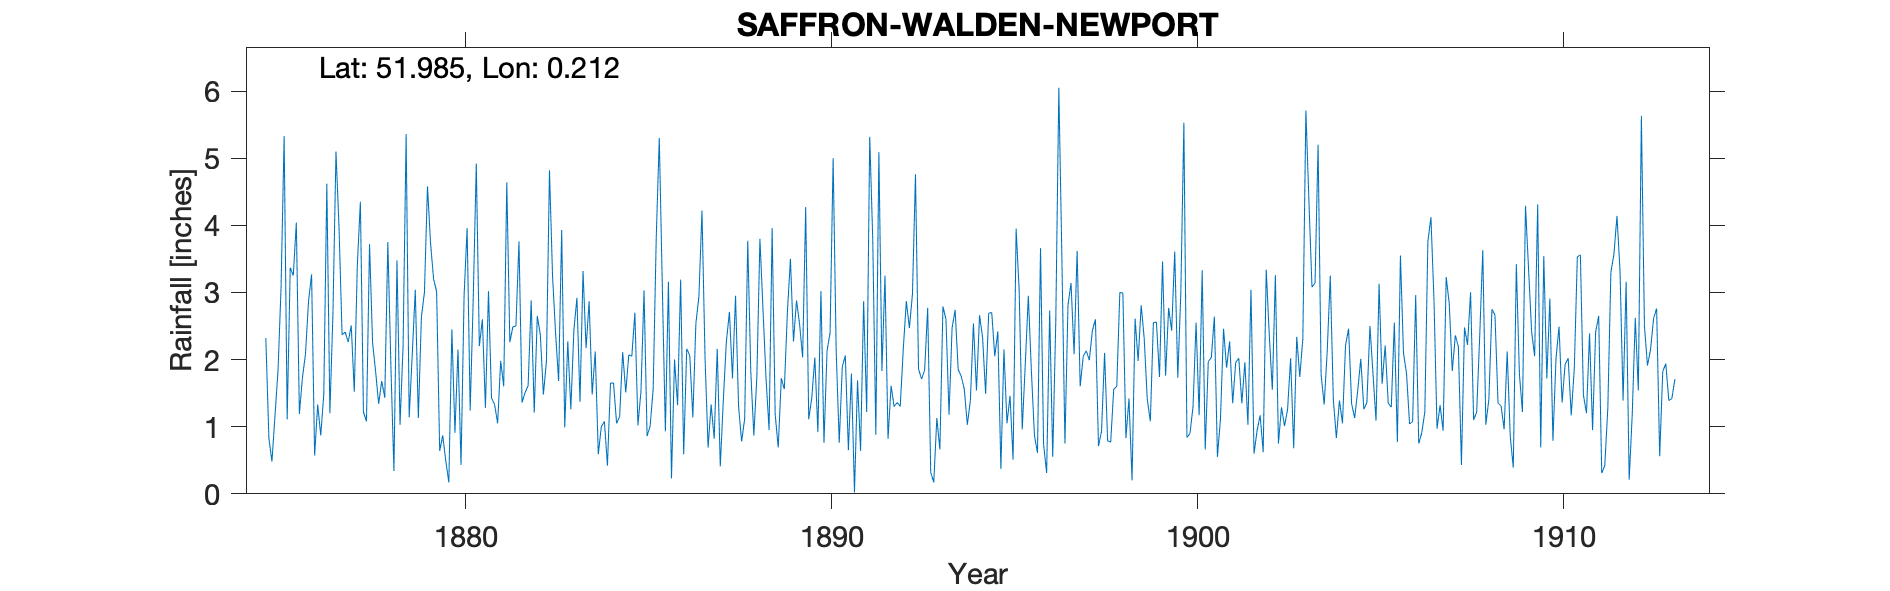

The data file committed next to this chart (first rows):
SAFFRON WALDEN NEWPORT, , , , , , , , , , , , , , , , , , , , , , , 
Grid ref, TL520341, Long, 0.212, Lat, 51.98, Elevation, 208, ft, , , , , , , , , , , , , , , 
Station no, RR1040, , , , , , , , , , , , , , , , , , , , , , 
, 1870, 1871, 1872, 1873, 1874, 1875, 1876, 1877, 1878, 1879, 1880, 1881, 1882, 1883, 1884, 1885, 1886, 1887, 1888, 1889, 1890, 1891, 1892
January, , , , , , 2.32, 1.73, 3.97, 1.82, 2.07, 0.17, 1.28, 1.36, 1.68, 2.12, 2.05, 3.16, 2.03, 0.78, 0.69, 2.03, 1.79, 0.82
February, , , , , , 0.83, 2.08, 2.37, 1.34, 3.04, 2.45, 3.02, 1.51, 3.93, 0.59, 2.7, 0.23, 0.69, 1.12, 1.72, 0.92, 0.02, 1.61
March, , , , , , 0.48, 2.87, 2.41, 1.68, 1.13, 0.91, 1.43, 1.61, 0.99, 1, 1.02, 2, 1.33, 3.77, 1.56, 3.02, 1.69, 1.3
April, , , , , , 1.16, 3.27, 2.26, 1.43, 2.63, 2.15, 1.33, 2.88, 2.27, 1.08, 1.53, 1.32, 0.82, 1.82, 2.7, 0.76, 0.64, 1.36
May, , , , , , 1.84, 0.57, 2.51, 3.75, 3, 0.43, 1.05, 1.21, 1.26, 0.42, 3.03, 3.19, 2.16, 0.87, 3.5, 2.13, 2.87, 1.3
June, , , , , , 3.08, 1.33, 1.52, 1.91, 4.58, 2.95, 1.98, 2.65, 2.44, 1.65, 0.86, 0.59, 0.41, 1.75, 2.27, 2.4, 1.22, 2.16
July, , , , , , 5.33, 0.87, 3.41, 0.34, 3.74, 3.96, 1.6, 2.37, 2.92, 1.65, 1.01, 2.16, 1.4, 3.8, 2.88, 5, 5.32, 2.87
August, , , , , , 1.11, 1.48, 4.35, 3.48, 3.2, 1.24, 4.64, 1.48, 1.37, 1.05, 1.56, 2.06, 2.27, 2.75, 2.53, 2.13, 3.77, 2.47
September, , , , , , 3.37, 4.62, 1.22, 1.03, 3.01, 2.9, 2.26, 1.97, 3.32, 1.15, 3.81, 1.14, 2.71, 1.72, 2.03, 0.76, 0.88, 2.97
October, , , , , , 3.25, 1.2, 1.08, 2.2, 0.64, 4.92, 2.49, 4.82, 2.17, 2.11, 5.3, 2.54, 1.72, 0.95, 4.27, 1.89, 5.09, 4.76
November, , , , , , 4.04, 2.68, 3.72, 5.36, 0.87, 2.2, 2.5, 3.25, 2.87, 1.51, 3.08, 2.94, 2.95, 3.96, 1.11, 2.06, 1.83, 1.86
December, , , , , , 1.19, 5.1, 2.25, 1.14, 0.49, 2.6, 3.76, 2.39, 1.48, 2.07, 0.93, 4.22, 1.3, 1.18, 1.43, 0.65, 3.25, 1.71
Total, , , , , , 28, 27.8, 31.07, 25.48, 28.4, 26.88, 27.34, 27.5, 26.7, 16.4, 26.88, 25.55, 19.79, 24.47, 26.69, 23.75, 28.37, 25.19
Note: 1909, Gauge moved from vicarage to…, , , , , , , , , , , , , , , , , , , , , , , 
